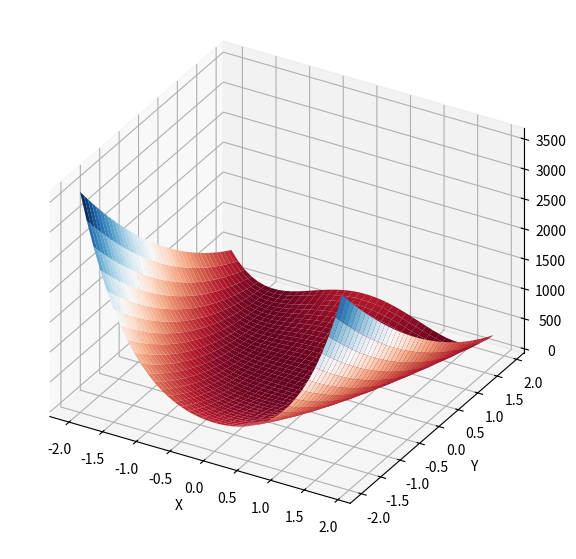

The matplotlib source for this figure:
import numpy as np
import matplotlib.pyplot as plt

def schaffer_f6(x, y):
	r = x**2 + y**2
	a = np.sin(np.sqrt(r))
	b = 1.0 + 0.001 * r
	return 0.5 + (a**2 - 0.5) / (b**2)

def rosenbrock(x, y):
	a = 1.0
	b = 100.0
	return (a - x)**2 + b * (y - x**2)**2

def sphere(x, y):
	return x**2 + y**2

def schwefel(x, y):
	s = 0.0
	for xi in [x, y]:
		if xi > 500 or xi < -500:
			s += 0.02 * xi * xi
		else:
			s += -xi * np.sin(np.sqrt(abs(xi)))
	return 418.9829 * 2 + s

def rastrigin(x, y):
	s = 0.0
	for xi in [x, y]:
		if xi > 5.12 or xi < -5.12:
			s += 10.0 * xi**2
		else:
			s += xi**2 - 10.0 * np.cos(2 * np.pi * xi)
	return 2 * 10 + s

def plot():
	x = np.arange(-2, 2, 0.1)
	y = np.arange(-2, 2, 0.1)
	X, Y = np.meshgrid(x, y)
	Z = np.vectorize(rosenbrock)(X, Y)

	fig = plt.figure(figsize=(10, 7))
	ax = fig.add_subplot(111, projection='3d')
	surf = ax.plot_surface(X, Y, Z, cmap='RdBu', rstride=1,cstride=1, edgecolor='none', shade=True)
	ax.set_xlabel('X')
	ax.set_ylabel('Y')
	ax.set_zlabel('rosenbrock')
	ax.set_proj_type('ortho')
	plt.show()

if __name__ == "__main__":
	plot()